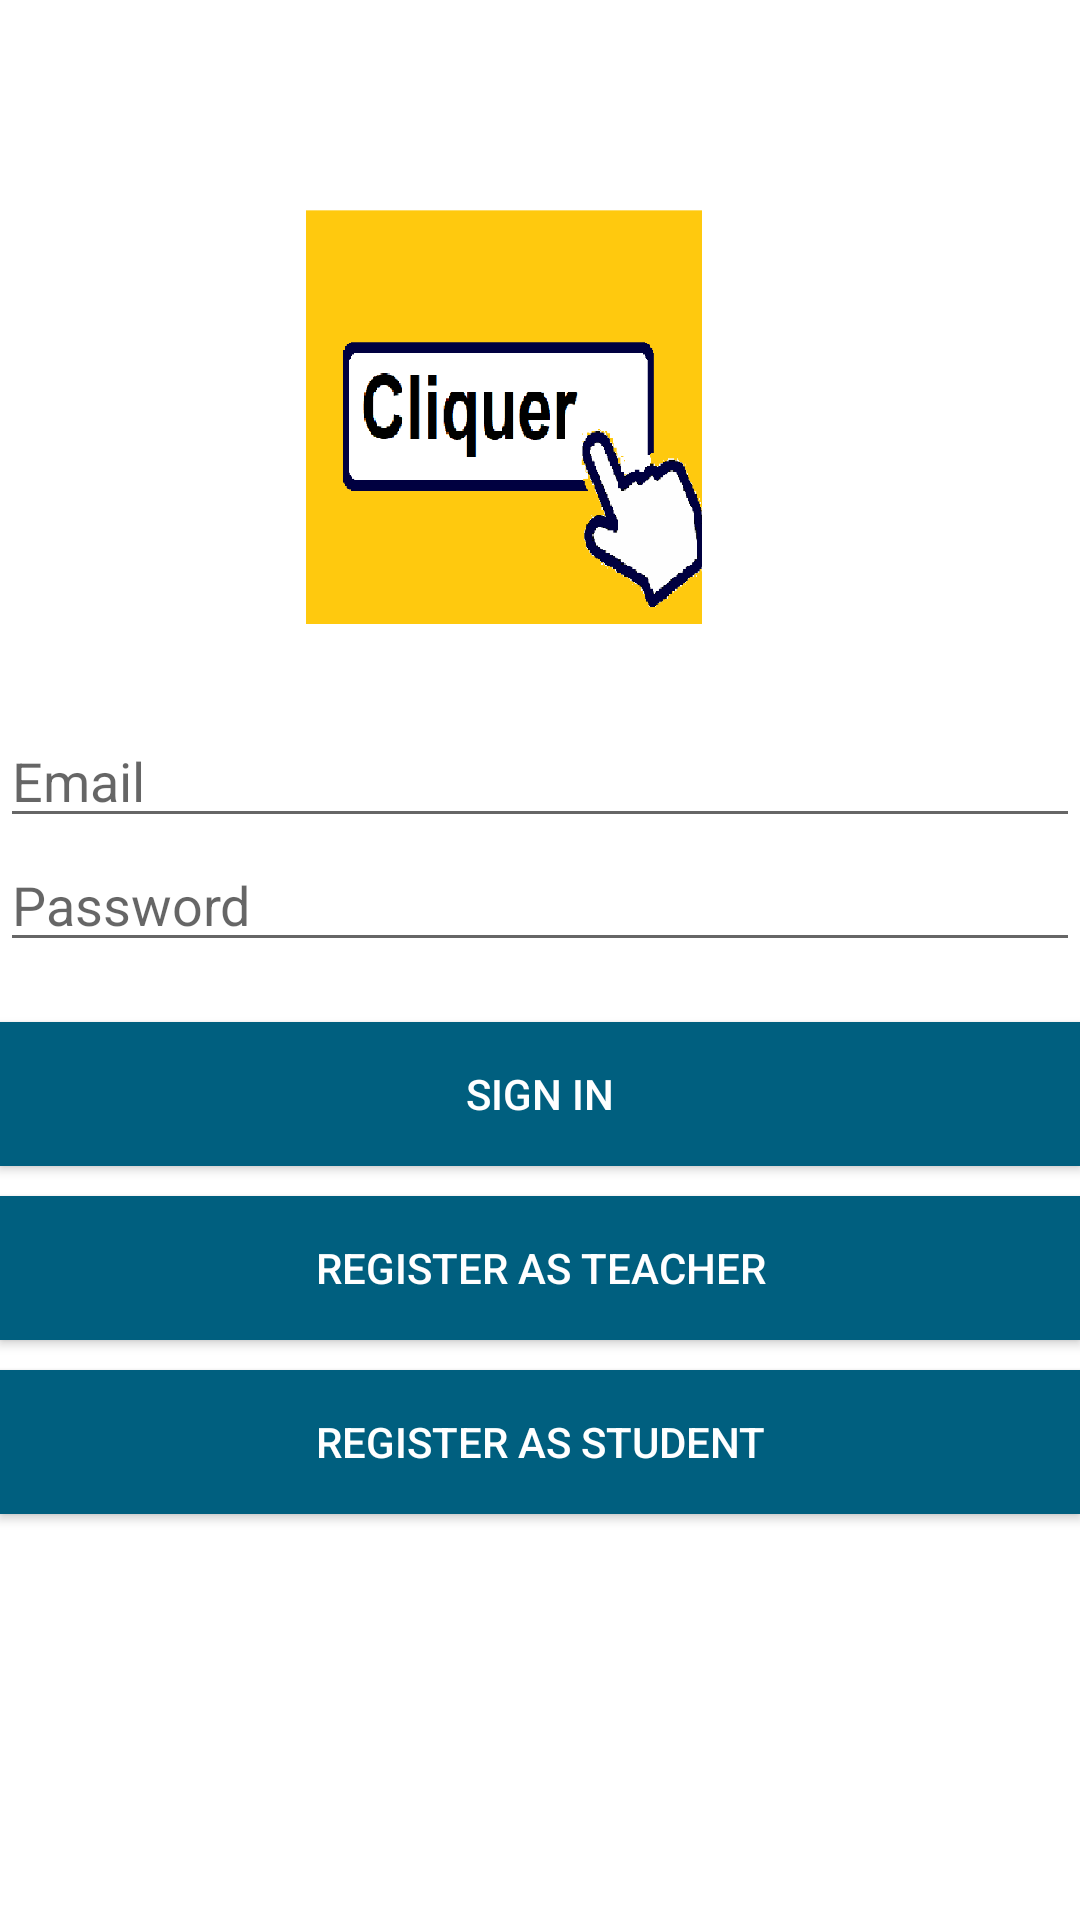

Reconstruct the res/layout file that produces this screen, plus the resources it refers to.
<!-- AndroidManifest.xml: application theme AppTheme -->
<!-- res/layout/activity_login.xml -->
<?xml version="1.0" encoding="utf-8"?>
<androidx.constraintlayout.widget.ConstraintLayout xmlns:android="http://schemas.android.com/apk/res/android"
    xmlns:app="http://schemas.android.com/apk/res-auto"
    xmlns:tools="http://schemas.android.com/tools"
    android:id="@+id/container"
    android:layout_width="match_parent"
    android:layout_height="match_parent"
    android:paddingLeft="@dimen/activity_horizontal_margin"
    android:paddingTop="@dimen/activity_vertical_margin"
    android:paddingRight="@dimen/activity_horizontal_margin"
    android:paddingBottom="@dimen/activity_vertical_margin"
    tools:context=".ui.login.LoginActivity">

    <ImageView
        android:id="@+id/logo"
        android:layout_width="336dp"
        android:layout_height="138dp"
        android:layout_marginTop="70dp"
        android:src="@drawable/cliquer"
        app:layout_constraintEnd_toEndOf="parent"
        app:layout_constraintHorizontal_bias="0.0"
        app:layout_constraintStart_toStartOf="parent"
        app:layout_constraintTop_toTopOf="parent" />

    <EditText
        android:id="@+id/email"
        android:layout_width="match_parent"
        android:layout_height="wrap_content"
        android:layout_marginTop="30dp"
        android:hint="@string/prompt_email"
        android:inputType="textEmailAddress"
        android:shadowColor="@color/colorAccent"
        app:layout_constraintTop_toBottomOf="@id/logo"
        app:layout_constraintBottom_toTopOf="@+id/password" />

    <EditText
        android:id="@+id/password"
        android:layout_width="match_parent"
        android:layout_height="wrap_content"

        android:hint="@string/prompt_password"
        android:inputType="textPassword"
        android:layout_marginBottom="20dp"
        app:layout_constraintTop_toBottomOf="@id/email"
        app:layout_constraintBottom_toTopOf="@+id/login"
        />

    <Button
        android:id="@+id/login"
        android:layout_width="match_parent"
        android:layout_height="wrap_content"
        android:layout_gravity="start"
        android:text="Sign In"
        android:background= "@color/colorAccent"
        android:textColor="@color/white"
        android:layout_marginBottom="10dp"
        app:layout_constraintTop_toBottomOf="@id/password"
        app:layout_constraintBottom_toTopOf="@+id/registerAsTeacher" />

    <Button
        android:id="@+id/registerAsTeacher"
        android:layout_width="match_parent"
        android:layout_height="wrap_content"
        android:layout_gravity="start"
        android:text="Register as Teacher"
        android:textColor="@color/white"
        android:background= "@color/colorAccent"
        android:layout_marginBottom="10dp"
        app:layout_constraintTop_toBottomOf="@id/login"
        app:layout_constraintBottom_toTopOf="@+id/registerAsStudent"/>

    <Button
        android:id="@+id/registerAsStudent"
        android:layout_width="match_parent"
        android:layout_height="wrap_content"
        android:layout_gravity="start"
        android:layout_marginTop="10dp"
        android:background="@color/colorAccent"
        android:text="Register as Student"
        android:textColor="@color/white"
        app:layout_constraintTop_toBottomOf="@id/registerAsTeacher"
        tools:layout_editor_absoluteX="16dp" />

    <ProgressBar
        android:id="@+id/loading"
        android:layout_width="wrap_content"
        android:layout_height="wrap_content"
        android:layout_gravity="center"
        android:visibility="gone"
        app:layout_constraintBottom_toBottomOf="parent"
        app:layout_constraintEnd_toEndOf="@+id/password"
        app:layout_constraintStart_toStartOf="@+id/password"
        app:layout_constraintTop_toTopOf="parent"
        app:layout_constraintVertical_bias="0.3" />
</androidx.constraintlayout.widget.ConstraintLayout>
<!-- resources referenced by this layout -->
<resources>
  <color name="colorAccent">#005F7F</color>
  <color name="white">#FFFFFF</color>
  <!-- drawable cliquer: png bitmap (drawable, 19054 bytes) -->
  <string name="prompt_email">Email</string>
  <string name="prompt_password">Password</string>
  <style name="AppTheme" parent="Theme.AppCompat.Light.DarkActionBar">
          
          <item name="colorPrimary">@color/blue</item>
          <item name="android:colorBackground">@color/white</item>
          <item name="colorPrimaryDark">@color/gray</item>
          <item name="actionMenuTextColor">@color/blue</item>
          <item name="colorAccent">@color/blue</item>
      </style>
  <color name="blue">#005F7F</color>
  <color name="gray">#606060</color>
</resources>
